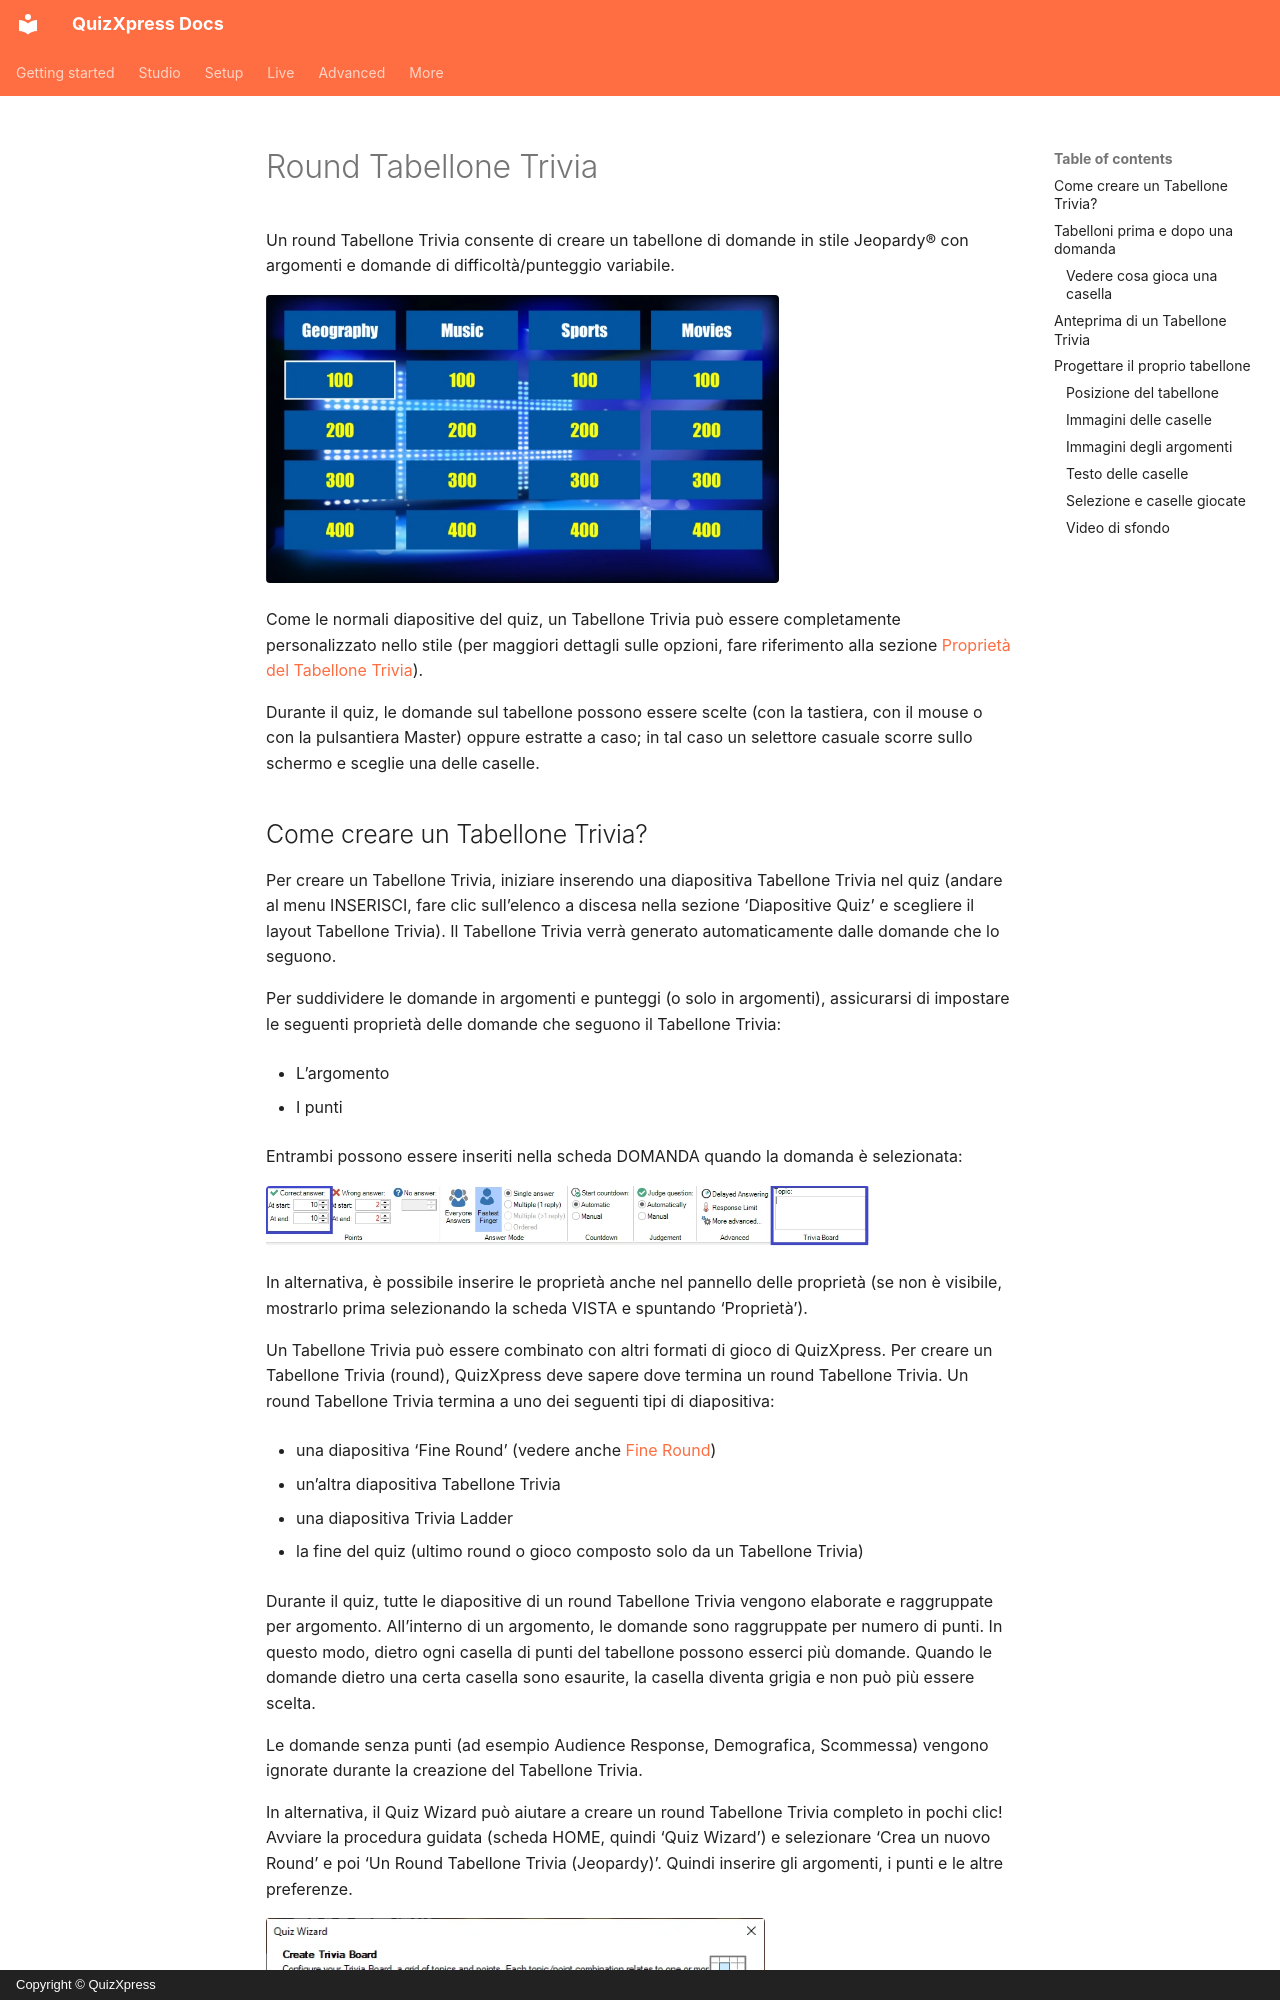

repository: gameshowcrew/quizxpress-docs · page: studio/slide-and-game-formats/trivia-board-round.it/index.html · generator: mkdocs · copyright: Copyright © QuizXpress

# Round Tabellone Trivia

Un round Tabellone Trivia consente di creare un tabellone di domande in stile Jeopardy® con argomenti e domande di difficoltà/punteggio variabile.

![](../../assets/images/image68.webp){ width="513" loading=lazy }

Come le normali diapositive del quiz, un Tabellone Trivia può essere completamente personalizzato nello stile (per maggiori dettagli sulle opzioni, fare riferimento alla sezione [Proprietà del Tabellone Trivia](../user-interface-overview/advanced-properties-grid.md#proprieta-del-trivia-board)).

Durante il quiz, le domande sul tabellone possono essere scelte (con la tastiera, con il mouse o con la pulsantiera Master) oppure estratte a caso; in tal caso un selettore casuale scorre sullo schermo e sceglie una delle caselle.
